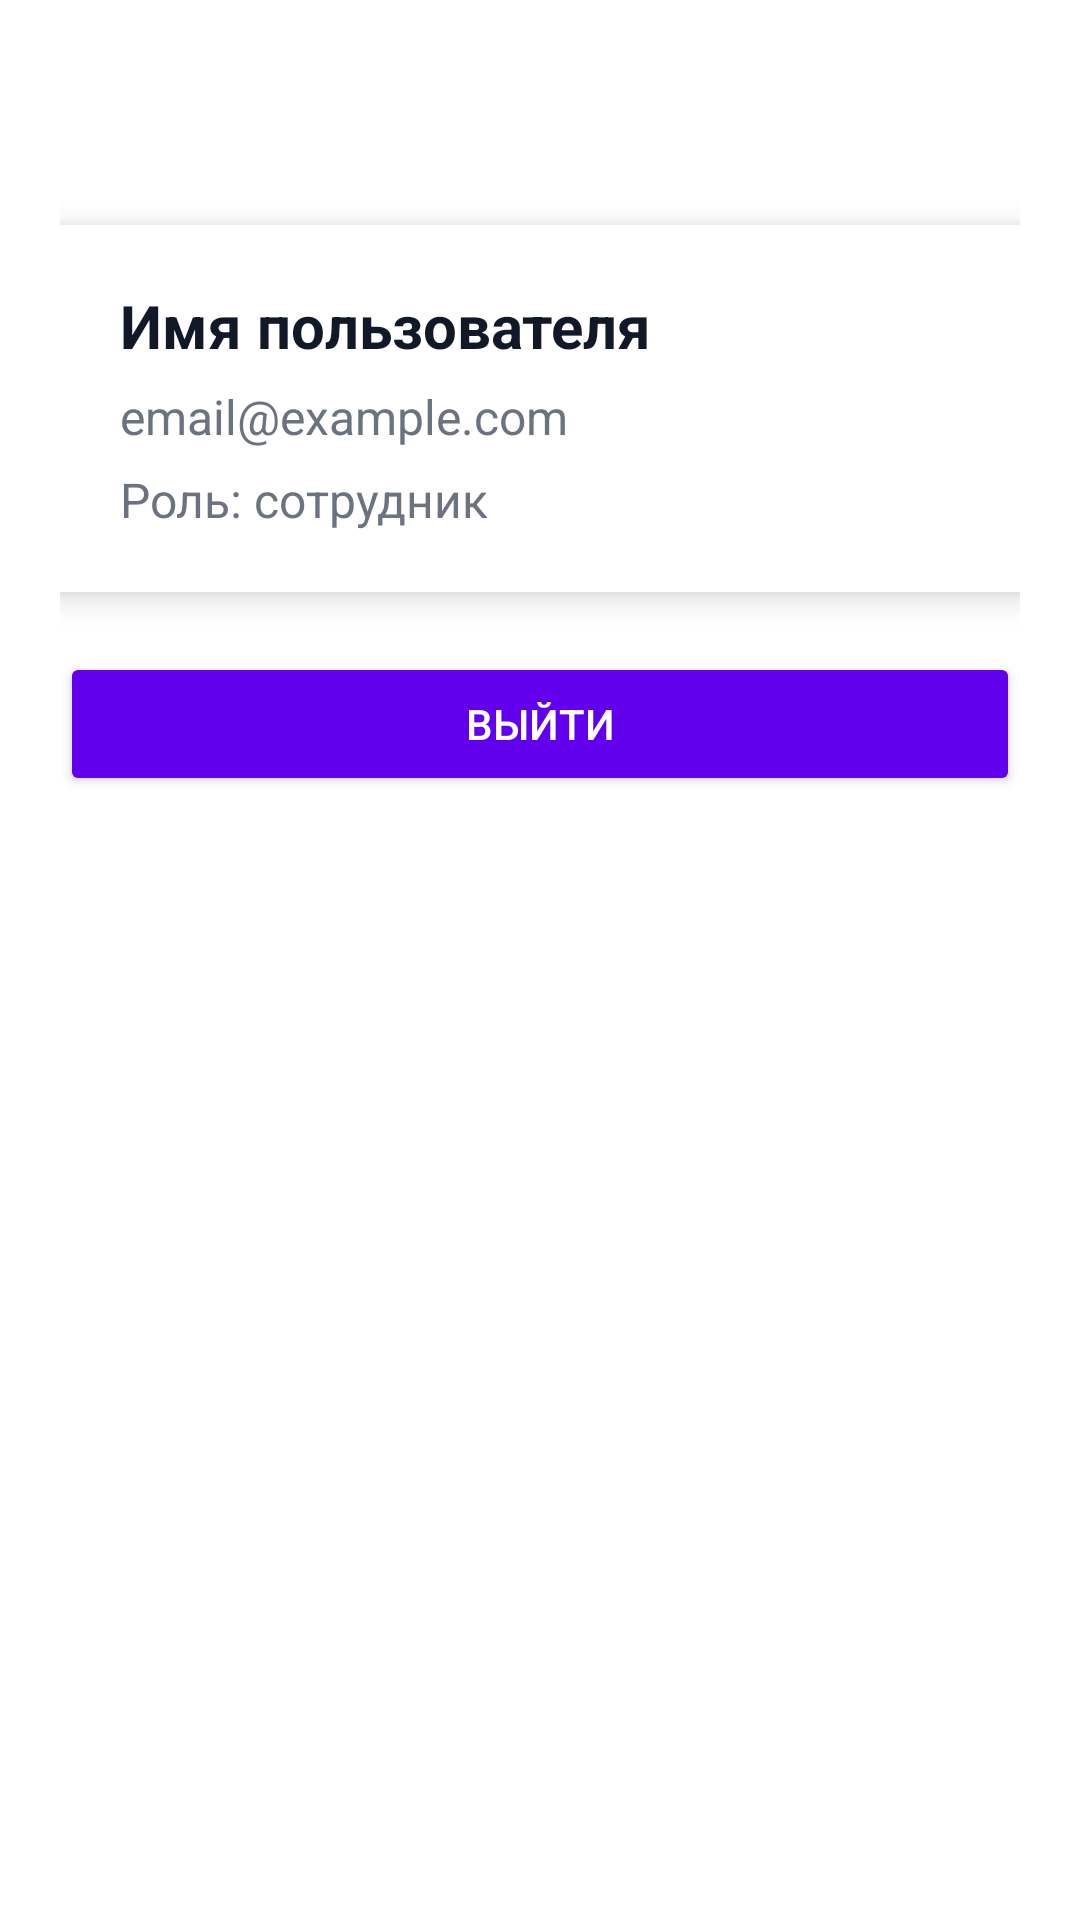

Android layout source for this screen:
<!-- AndroidManifest.xml: application theme Theme.Storage_control -->
<!-- res/layout/activity_profile.xml -->
<?xml version="1.0" encoding="utf-8"?>
<ScrollView xmlns:android="http://schemas.android.com/apk/res/android"
    android:layout_width="match_parent"
    android:layout_height="match_parent"
    android:background="@drawable/gradient_background"
    android:padding="20dp">

    <LinearLayout
        android:layout_width="match_parent"
        android:layout_height="wrap_content"
        android:orientation="vertical">

        
        <TextView
            android:layout_width="wrap_content"
            android:layout_height="wrap_content"
            android:text="Профиль"
            android:textSize="26sp"
            android:textStyle="bold"
            android:textColor="@android:color/white"
            android:layout_marginBottom="20dp" />

        
        <LinearLayout
            android:layout_width="match_parent"
            android:layout_height="wrap_content"
            android:padding="20dp"
            android:orientation="vertical"
            android:background="@android:color/white"
            android:elevation="6dp"
            android:layout_marginBottom="20dp"
            android:radius="16dp">

            <TextView
                android:id="@+id/userName"
                android:layout_width="wrap_content"
                android:layout_height="wrap_content"
                android:text="Имя пользователя"
                android:textSize="20sp"
                android:textStyle="bold"
                android:textColor="#111827" />

            <TextView
                android:id="@+id/userEmail"
                android:layout_width="wrap_content"
                android:layout_height="wrap_content"
                android:text="email@example.com"
                android:textSize="16sp"
                android:textColor="#6b7280"
                android:layout_marginTop="6dp" />

            <TextView
                android:id="@+id/userRole"
                android:layout_width="wrap_content"
                android:layout_height="wrap_content"
                android:text="Роль: сотрудник"
                android:textSize="16sp"
                android:textColor="#6b7280"
                android:layout_marginTop="6dp" />
        </LinearLayout>

        
        <Button
            android:id="@+id/logoutButton"
            android:layout_width="match_parent"
            android:layout_height="wrap_content"
            android:text="Выйти"
            android:backgroundTint="@color/purple_500"
            android:textColor="@android:color/white"
            android:padding="12dp" />

    </LinearLayout>
</ScrollView>
<!-- resources referenced by this layout -->
<resources>
  <color name="purple_500">#FF6200EE</color>
  <style name="Theme.Storage_control" parent="Theme.MaterialComponents.DayNight.NoActionBar">
          
          <item name="colorPrimary">@color/purple_500</item>
          <item name="colorPrimaryVariant">@color/purple_700</item>
          <item name="colorOnPrimary">@color/white</item>
          
          <item name="colorSecondary">@color/teal_200</item>
          <item name="colorSecondaryVariant">@color/teal_700</item>
          <item name="colorOnSecondary">@color/black</item>
          
          <item name="android:statusBarColor">?attr/colorPrimaryVariant</item>
          
      </style>
  <color name="purple_700">#FF3700B3</color>
  <color name="white">#FFFFFFFF</color>
  <color name="teal_200">#FF03DAC5</color>
  <color name="teal_700">#FF018786</color>
  <color name="black">#FF000000</color>
</resources>
